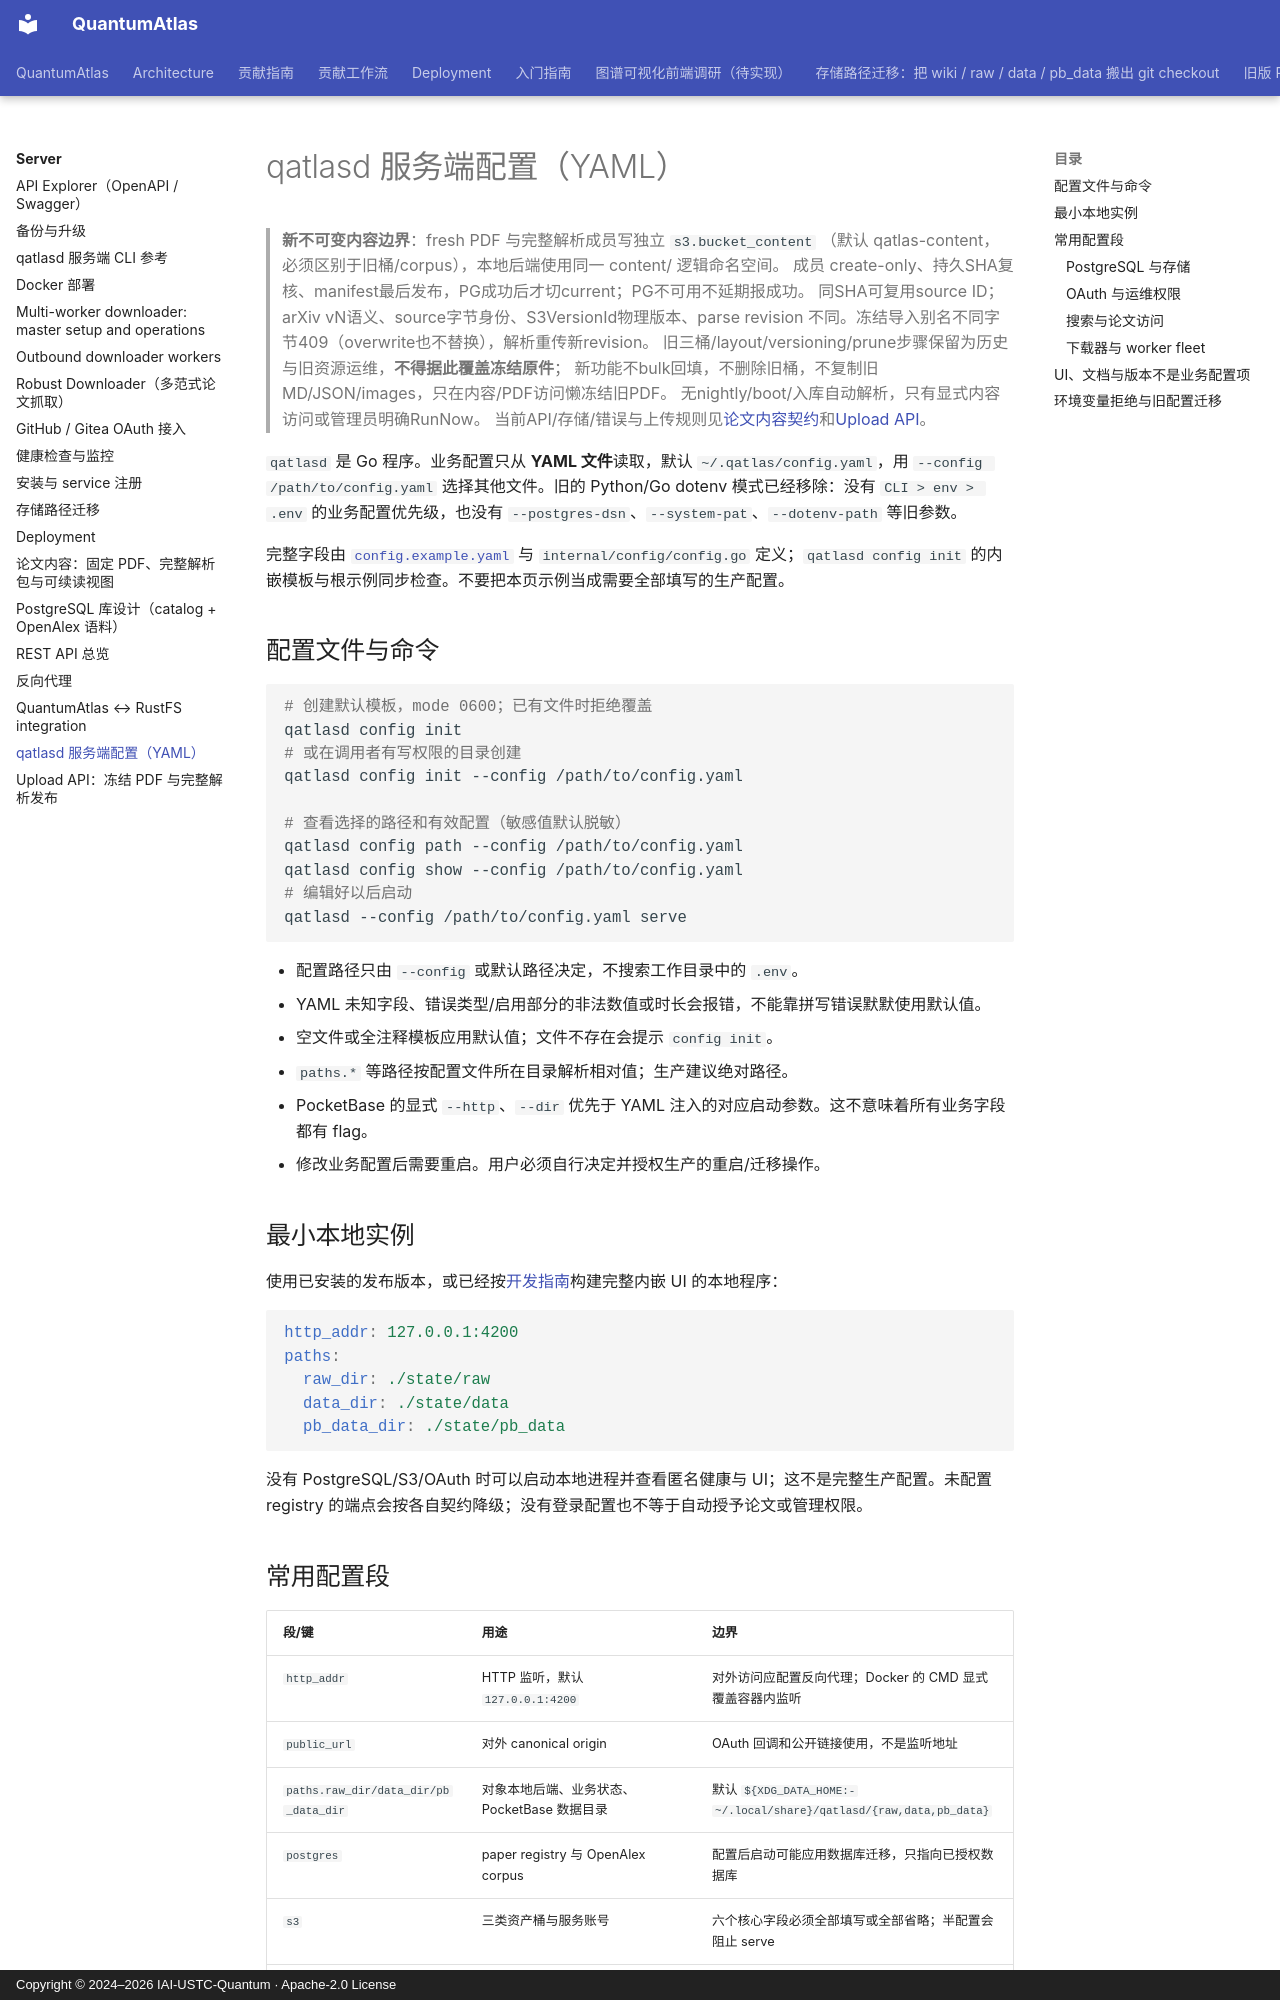

repository: IAI-USTC-Quantum/QuantumAtlas · page: server/server-config/index.html · generator: mkdocs · copyright: Copyright © 2024–2026 IAI-USTC-Quantum · Apache-2.0 License

# qatlasd 服务端配置（YAML）

> **新不可变内容边界**：fresh PDF 与完整解析成员写独立 `s3.bucket_content`
> （默认 qatlas-content，必须区别于旧桶/corpus），本地后端使用同一 content/ 逻辑命名空间。
> 成员 create-only、持久SHA复核、manifest最后发布，PG成功后才切current；PG不可用不延期报成功。
> 同SHA可复用source ID；arXiv vN语义、source字节身份、S3VersionId物理版本、parse revision
> 不同。冻结导入别名不同字节409（overwrite也不替换），解析重传新revision。
> 旧三桶/layout/versioning/prune步骤保留为历史与旧资源运维，**不得据此覆盖冻结原件**；
> 新功能不bulk回填，不删除旧桶，不复制旧MD/JSON/images，只在内容/PDF访问懒冻结旧PDF。
> 无nightly/boot/入库自动解析，只有显式内容访问或管理员明确RunNow。
> 当前API/存储/错误与上传规则见[论文内容契约](paper-content.md)和[Upload API](upload-api.md)。

`qatlasd` 是 Go 程序。业务配置只从 **YAML 文件**读取，默认 `~/.qatlas/config.yaml`，用 `--config /path/to/config.yaml` 选择其他文件。旧的 Python/Go dotenv 模式已经移除：没有 `CLI > env > .env` 的业务配置优先级，也没有 `--postgres-dsn`、`--system-pat`、`--dotenv-path` 等旧参数。

完整字段由 [`config.example.yaml`](https://github.com/IAI-USTC-Quantum/QuantumAtlas/blob/main/config.example.yaml) 与 `internal/config/config.go` 定义；`qatlasd config init` 的内嵌模板与根示例同步检查。不要把本页示例当成需要全部填写的生产配置。

## 配置文件与命令 { #8-qatlasd-config-子命令 }

```bash
# 创建默认模板，mode 0600；已有文件时拒绝覆盖
qatlasd config init
# 或在调用者有写权限的目录创建
qatlasd config init --config /path/to/config.yaml

# 查看选择的路径和有效配置（敏感值默认脱敏）
qatlasd config path --config /path/to/config.yaml
qatlasd config show --config /path/to/config.yaml
# 编辑好以后启动
qatlasd --config /path/to/config.yaml serve
```

- 配置路径只由 `--config` 或默认路径决定，不搜索工作目录中的 `.env`。
- YAML 未知字段、错误类型/启用部分的非法数值或时长会报错，不能靠拼写错误默默使用默认值。
- 空文件或全注释模板应用默认值；文件不存在会提示 `config init`。
- `paths.*` 等路径按配置文件所在目录解析相对值；生产建议绝对路径。
- PocketBase 的显式 `--http`、`--dir` 优先于 YAML 注入的对应启动参数。这不意味着所有业务字段都有 flag。
- 修改业务配置后需要重启。用户必须自行决定并授权生产的重启/迁移操作。

## 最小本地实例

使用已安装的发布版本，或已经按[开发指南](../contributing.md)构建完整内嵌 UI 的本地程序：

```yaml
http_addr: 127.0.0.1:4200
paths:
  raw_dir: ./state/raw
  data_dir: ./state/data
  pb_data_dir: ./state/pb_data
```

没有 PostgreSQL/S3/OAuth 时可以启动本地进程并查看匿名健康与 UI；这不是完整生产配置。未配置 registry 的端点会按各自契约降级；没有登录配置也不等于自动授予论文或管理权限。
